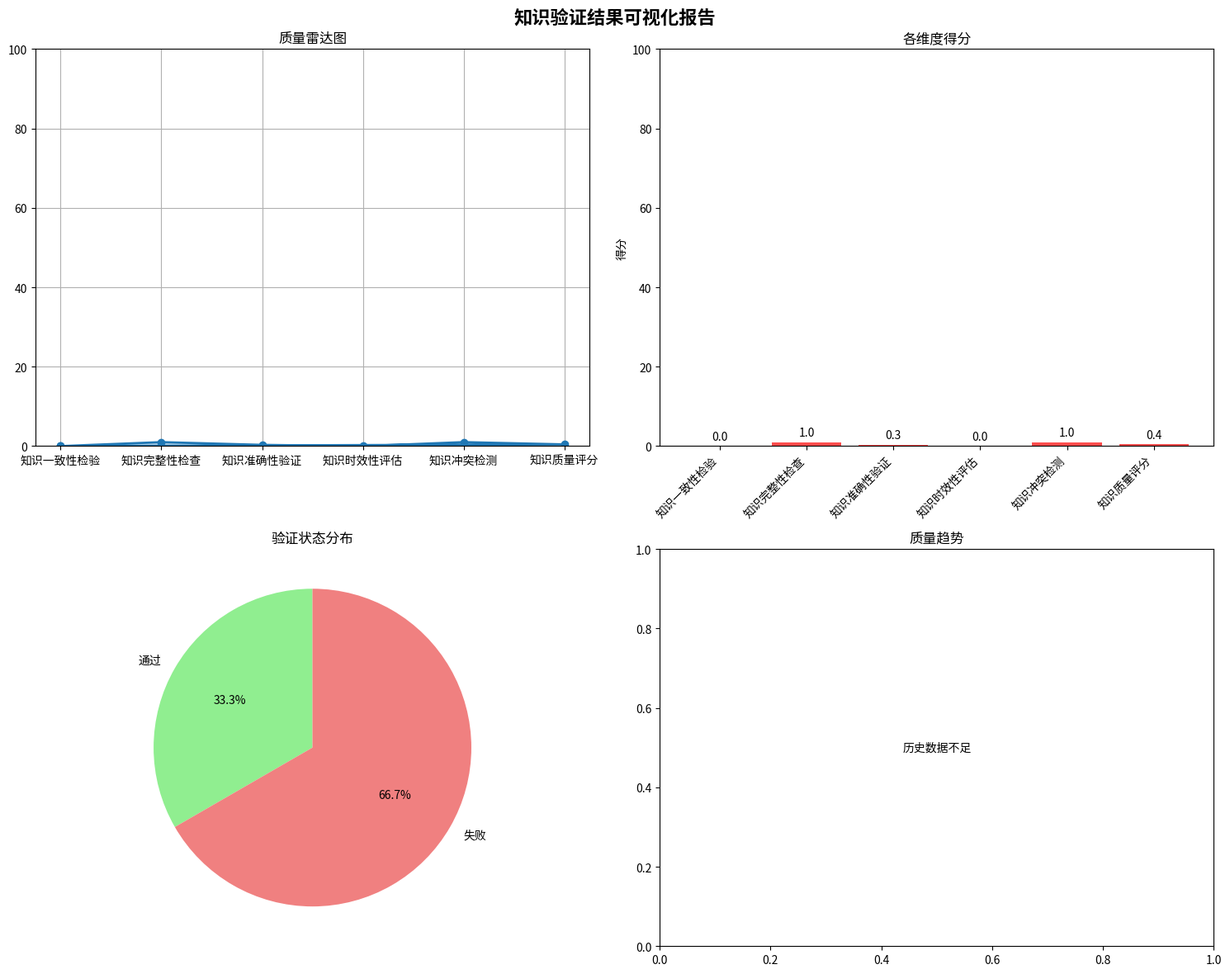

Reproduce this figure in Python.
#!/usr/bin/env python3
# -*- coding: utf-8 -*-
"""
C8知识验证器
实现知识一致性检验、完整性检查、准确性验证、时效性评估、冲突检测、质量评分和修复优化功能


版本: 1.0.0
创建时间: 2025-11-05
"""

import json
import logging
import math
import statistics
from datetime import datetime, timedelta
from typing import Dict, List, Any, Optional, Tuple, Union
from dataclasses import dataclass, field
from enum import Enum
import re
import hashlib
import numpy as np
import matplotlib.pyplot as plt
import seaborn as sns
from collections import defaultdict, Counter
import warnings

warnings.filterwarnings('ignore')

# 配置日志
logging.basicConfig(level=logging.INFO, format='%(asctime)s - %(levelname)s - %(message)s')
logger = logging.getLogger(__name__)


class ValidationLevel(Enum):
    """验证级别枚举"""
    BASIC = "basic"
    STANDARD = "standard"
    ADVANCED = "advanced"
    COMPREHENSIVE = "comprehensive"


class QualityScore(Enum):
    """质量评分等级"""
    EXCELLENT = "excellent"  # 90-100
    GOOD = "good"           # 80-89
    FAIR = "fair"           # 70-79
    POOR = "poor"           # 60-69
    CRITICAL = "critical"   # 0-59


@dataclass
class ValidationResult:
    """验证结果数据类"""
    test_name: str
    passed: bool
    score: float
    details: Dict[str, Any]
    suggestions: List[str] = field(default_factory=list)
    timestamp: datetime = field(default_factory=datetime.now)


@dataclass
class KnowledgeQualityReport:
    """知识质量报告"""
    overall_score: float
    quality_level: QualityScore
    validation_results: List[ValidationResult]
    summary: Dict[str, Any]
    recommendations: List[str]
    generated_at: datetime = field(default_factory=datetime.now)


class KnowledgeValidator:
    """知识验证器主类"""
    
    def __init__(self, validation_level: ValidationLevel = ValidationLevel.STANDARD):
        """
        初始化知识验证器
        
        Args:
            validation_level: 验证级别
        """
        self.validation_level = validation_level
        self.validation_history = []
        self.quality_metrics = {}
        self.conflict_patterns = []
        self.accuracy_baselines = {}
        
        # 初始化验证规则
        self._init_validation_rules()
        
        logger.info(f"知识验证器已初始化，验证级别: {validation_level.value}")
    
    def _init_validation_rules(self):
        """初始化验证规则"""
        # 知识完整性规则
        self.completeness_rules = {
            'required_fields': ['id', 'content', 'timestamp', 'source'],
            'min_content_length': 10,
            'max_content_length': 10000,
            'required_metadata': ['confidence', 'category']
        }
        
        # 知识一致性规则
        self.consistency_rules = {
            'max_contradiction_score': 0.3,
            'min_coherence_score': 0.7,
            'temporal_consistency_window': 30  # 天
        }
        
        # 知识准确性规则
        self.accuracy_rules = {
            'min_source_reliability': 0.6,
            'cross_validation_threshold': 0.8,
            'expert_validation_required': False
        }
        
        # 知识时效性规则
        self.timeliness_rules = {
            'max_age_days': 365,
            'update_frequency_threshold': 7,  # 天
            'decay_rate': 0.1
        }
    
    def validate_knowledge_base(self, knowledge_items: List[Dict[str, Any]]) -> KnowledgeQualityReport:
        """
        验证整个知识库
        
        Args:
            knowledge_items: 知识项列表
            
        Returns:
            知识质量报告
        """
        logger.info(f"开始验证知识库，包含 {len(knowledge_items)} 个知识项")
        
        validation_results = []
        
        # 1. 知识一致性检验
        consistency_result = self._validate_consistency(knowledge_items)
        validation_results.append(consistency_result)
        
        # 2. 知识完整性检查
        completeness_result = self._validate_completeness(knowledge_items)
        validation_results.append(completeness_result)
        
        # 3. 知识准确性验证
        accuracy_result = self._validate_accuracy(knowledge_items)
        validation_results.append(accuracy_result)
        
        # 4. 知识时效性评估
        timeliness_result = self._validate_timeliness(knowledge_items)
        validation_results.append(timeliness_result)
        
        # 5. 知识冲突检测
        conflict_result = self._detect_conflicts(knowledge_items)
        validation_results.append(conflict_result)
        
        # 6. 知识质量评分
        quality_result = self._calculate_quality_score(knowledge_items, validation_results)
        validation_results.append(quality_result)
        
        # 7. 生成修复建议
        repair_suggestions = self._generate_repair_suggestions(validation_results)
        
        # 计算总体质量分数
        overall_score = self._calculate_overall_score(validation_results)
        quality_level = self._determine_quality_level(overall_score)
        
        # 生成报告摘要
        summary = self._generate_summary(validation_results, knowledge_items)
        
        # 创建质量报告
        report = KnowledgeQualityReport(
            overall_score=overall_score,
            quality_level=quality_level,
            validation_results=validation_results,
            summary=summary,
            recommendations=repair_suggestions
        )
        
        # 保存验证历史
        self.validation_history.append(report)
        
        logger.info(f"知识库验证完成，总体质量分数: {overall_score:.2f}")
        
        return report
    
    def _validate_consistency(self, knowledge_items: List[Dict[str, Any]]) -> ValidationResult:
        """验证知识一致性"""
        logger.info("执行知识一致性检验")
        
        contradictions = []
        coherence_scores = []
        
        # 检查逻辑矛盾
        for i, item1 in enumerate(knowledge_items):
            for j, item2 in enumerate(knowledge_items[i+1:], i+1):
                if self._check_logical_contradiction(item1, item2):
                    contradictions.append({
                        'item1_id': item1.get('id', i),
                        'item2_id': item2.get('id', j),
                        'contradiction_type': 'logical'
                    })
                
                # 计算连贯性分数
                coherence = self._calculate_coherence(item1, item2)
                coherence_scores.append(coherence)
        
        # 计算一致性指标
        contradiction_score = len(contradictions) / max(len(knowledge_items), 1)
        avg_coherence = statistics.mean(coherence_scores) if coherence_scores else 1.0
        
        # 一致性分数 (0-1, 越高越好)
        consistency_score = max(0, 1 - contradiction_score) * avg_coherence
        
        passed = (contradiction_score <= self.consistency_rules['max_contradiction_score'] and 
                 avg_coherence >= self.consistency_rules['min_coherence_score'])
        
        suggestions = []
        if contradiction_score > self.consistency_rules['max_contradiction_score']:
            suggestions.append("发现逻辑矛盾，需要进一步核实相关信息")
        if avg_coherence < self.consistency_rules['min_coherence_score']:
            suggestions.append("知识项之间的连贯性不足，建议加强逻辑关联")
        
        return ValidationResult(
            test_name="知识一致性检验",
            passed=passed,
            score=consistency_score,
            details={
                'contradictions_found': len(contradictions),
                'contradiction_score': contradiction_score,
                'average_coherence': avg_coherence,
                'contradiction_details': contradictions
            },
            suggestions=suggestions
        )
    
    def _validate_completeness(self, knowledge_items: List[Dict[str, Any]]) -> ValidationResult:
        """验证知识完整性"""
        logger.info("执行知识完整性检查")
        
        incomplete_items = []
        missing_fields = defaultdict(int)
        
        for item in knowledge_items:
            item_missing = []
            
            # 检查必需字段
            for field in self.completeness_rules['required_fields']:
                if field not in item or not item[field]:
                    item_missing.append(field)
                    missing_fields[field] += 1
            
            # 检查内容长度
            content = item.get('content', '')
            if len(content) < self.completeness_rules['min_content_length']:
                item_missing.append('content_too_short')
                missing_fields['content_too_short'] += 1
            elif len(content) > self.completeness_rules['max_content_length']:
                item_missing.append('content_too_long')
                missing_fields['content_too_long'] += 1
            
            # 检查元数据
            for field in self.completeness_rules['required_metadata']:
                if field not in item or item[field] is None:
                    item_missing.append(field)
                    missing_fields[field] += 1
            
            if item_missing:
                incomplete_items.append({
                    'item_id': item.get('id'),
                    'missing_fields': item_missing
                })
        
        # 计算完整性分数
        completeness_score = 1 - (len(incomplete_items) / max(len(knowledge_items), 1))
        
        passed = completeness_score >= 0.8
        
        suggestions = []
        if incomplete_items:
            suggestions.append(f"发现 {len(incomplete_items)} 个不完整的知识项，需要补充缺失信息")
            top_missing = sorted(missing_fields.items(), key=lambda x: x[1], reverse=True)[:3]
            for field, count in top_missing:
                suggestions.append(f"建议补充 '{field}' 字段，缺失次数: {count}")
        
        return ValidationResult(
            test_name="知识完整性检查",
            passed=passed,
            score=completeness_score,
            details={
                'total_items': len(knowledge_items),
                'incomplete_items': len(incomplete_items),
                'completeness_rate': completeness_score,
                'missing_fields': dict(missing_fields),
                'incomplete_details': incomplete_items
            },
            suggestions=suggestions
        )
    
    def _validate_accuracy(self, knowledge_items: List[Dict[str, Any]]) -> ValidationResult:
        """验证知识准确性"""
        logger.info("执行知识准确性验证")
        
        accuracy_scores = []
        validation_failures = []
        
        for item in knowledge_items:
            # 评估来源可靠性
            source_reliability = self._evaluate_source_reliability(item.get('source', ''))
            
            # 交叉验证
            cross_validation_score = self._perform_cross_validation(item, knowledge_items)
            
            # 计算准确性分数
            accuracy = (source_reliability * 0.4 + cross_validation_score * 0.6)
            accuracy_scores.append(accuracy)
            
            # 检查是否需要专家验证
            if (accuracy < self.accuracy_rules['cross_validation_threshold'] or 
                source_reliability < self.accuracy_rules['min_source_reliability']):
                validation_failures.append({
                    'item_id': item.get('id'),
                    'accuracy': accuracy,
                    'source_reliability': source_reliability,
                    'cross_validation': cross_validation_score
                })
        
        # 计算平均准确性
        avg_accuracy = statistics.mean(accuracy_scores) if accuracy_scores else 0.0
        
        passed = avg_accuracy >= 0.7
        
        suggestions = []
        if validation_failures:
            suggestions.append(f"发现 {len(validation_failures)} 个准确性存疑的知识项")
            suggestions.append("建议通过多个独立来源进行交叉验证")
            if self.accuracy_rules['expert_validation_required']:
                suggestions.append("建议邀请领域专家进行验证")
        
        return ValidationResult(
            test_name="知识准确性验证",
            passed=passed,
            score=avg_accuracy,
            details={
                'total_items': len(knowledge_items),
                'accuracy_scores': accuracy_scores,
                'average_accuracy': avg_accuracy,
                'validation_failures': validation_failures,
                'failed_items_count': len(validation_failures)
            },
            suggestions=suggestions
        )
    
    def _validate_timeliness(self, knowledge_items: List[Dict[str, Any]]) -> ValidationResult:
        """验证知识时效性"""
        logger.info("执行知识时效性评估")
        
        current_time = datetime.now()
        outdated_items = []
        freshness_scores = []
        
        for item in knowledge_items:
            timestamp_str = item.get('timestamp', '')
            if timestamp_str:
                try:
                    if isinstance(timestamp_str, str):
                        # 修复时区问题
                        if timestamp_str.endswith('Z'):
                            item_time = datetime.fromisoformat(timestamp_str.replace('Z', '+00:00'))
                        else:
                            item_time = datetime.fromisoformat(timestamp_str)
                    else:
                        item_time = timestamp_str
                    
                    # 确保时区一致性
                    if item_time.tzinfo is not None:
                        current_time = current_time.replace(tzinfo=item_time.tzinfo)
                    
                    age_days = (current_time - item_time).days
                    
                    # 计算新鲜度分数
                    if age_days <= self.timeliness_rules['max_age_days']:
                        freshness_score = max(0, 1 - (age_days / self.timeliness_rules['max_age_days']))
                    else:
                        freshness_score = 0
                    
                    freshness_scores.append(freshness_score)
                    
                    if age_days > self.timeliness_rules['max_age_days']:
                        outdated_items.append({
                            'item_id': item.get('id'),
                            'age_days': age_days,
                            'freshness_score': freshness_score
                        })
                
                except Exception as e:
                    logger.warning(f"解析时间戳失败: {timestamp_str}, 错误: {e}")
                    freshness_scores.append(0)
            else:
                freshness_scores.append(0)
                outdated_items.append({
                    'item_id': item.get('id'),
                    'age_days': float('inf'),
                    'freshness_score': 0,
                    'issue': 'missing_timestamp'
                })
        
        # 计算时效性分数
        avg_freshness = statistics.mean(freshness_scores) if freshness_scores else 0.0
        
        passed = avg_freshness >= 0.6
        
        suggestions = []
        if outdated_items:
            suggestions.append(f"发现 {len(outdated_items)} 个过时知识项")
            suggestions.append("建议更新或删除过时的知识信息")
            suggestions.append("建立定期的知识更新机制")
        
        return ValidationResult(
            test_name="知识时效性评估",
            passed=passed,
            score=avg_freshness,
            details={
                'total_items': len(knowledge_items),
                'freshness_scores': freshness_scores,
                'average_freshness': avg_freshness,
                'outdated_items': outdated_items,
                'outdated_count': len(outdated_items)
            },
            suggestions=suggestions
        )
    
    def _detect_conflicts(self, knowledge_items: List[Dict[str, Any]]) -> ValidationResult:
        """检测知识冲突"""
        logger.info("执行知识冲突检测")
        
        conflicts = []
        conflict_types = defaultdict(int)
        
        # 按主题分组
        topic_groups = defaultdict(list)
        for item in knowledge_items:
            topic = item.get('category', item.get('topic', 'unknown'))
            topic_groups[topic].append(item)
        
        # 检测每个主题内的冲突
        for topic, items in topic_groups.items():
            if len(items) < 2:
                continue
            
            # 检测数值冲突
            numeric_conflicts = self._detect_numeric_conflicts(items)
            conflicts.extend(numeric_conflicts)
            conflict_types['numeric'] += len(numeric_conflicts)
            
            # 检测语义冲突
            semantic_conflicts = self._detect_semantic_conflicts(items)
            conflicts.extend(semantic_conflicts)
            conflict_types['semantic'] += len(semantic_conflicts)
            
            # 检测时间冲突
            temporal_conflicts = self._detect_temporal_conflicts(items)
            conflicts.extend(temporal_conflicts)
            conflict_types['temporal'] += len(temporal_conflicts)
        
        # 计算冲突分数
        total_possible_conflicts = sum(len(items) * (len(items) - 1) // 2 
                                     for items in topic_groups.values())
        conflict_score = 1 - (len(conflicts) / max(total_possible_conflicts, 1))
        
        passed = len(conflicts) == 0
        
        suggestions = []
        if conflicts:
            suggestions.append(f"发现 {len(conflicts)} 个知识冲突")
            for conflict_type, count in conflict_types.items():
                if count > 0:
                    suggestions.append(f"{conflict_type}类型冲突: {count} 个")
            suggestions.append("建议分析冲突原因并确定正确信息")
            suggestions.append("建立冲突解决机制")
        
        return ValidationResult(
            test_name="知识冲突检测",
            passed=passed,
            score=conflict_score,
            details={
                'total_conflicts': len(conflicts),
                'conflict_types': dict(conflict_types),
                'conflict_details': conflicts,
                'topic_groups_analyzed': len(topic_groups)
            },
            suggestions=suggestions
        )
    
    def _calculate_quality_score(self, knowledge_items: List[Dict[str, Any]], 
                               validation_results: List[ValidationResult]) -> ValidationResult:
        """计算知识质量分数"""
        logger.info("执行知识质量评分")
        
        # 提取各项验证分数
        consistency_score = next((r.score for r in validation_results if r.test_name == "知识一致性检验"), 0)
        completeness_score = next((r.score for r in validation_results if r.test_name == "知识完整性检查"), 0)
        accuracy_score = next((r.score for r in validation_results if r.test_name == "知识准确性验证"), 0)
        timeliness_score = next((r.score for r in validation_results if r.test_name == "知识时效性评估"), 0)
        conflict_score = next((r.score for r in validation_results if r.test_name == "知识冲突检测"), 0)
        
        # 加权计算总体质量分数
        weights = {
            'consistency': 0.25,
            'completeness': 0.20,
            'accuracy': 0.25,
            'timeliness': 0.15,
            'conflict_resolution': 0.15
        }
        
        overall_quality = (
            consistency_score * weights['consistency'] +
            completeness_score * weights['completeness'] +
            accuracy_score * weights['accuracy'] +
            timeliness_score * weights['timeliness'] +
            conflict_score * weights['conflict_resolution']
        )
        
        # 质量等级评估
        quality_level = self._determine_quality_level(overall_quality)
        
        passed = overall_quality >= 0.7
        
        suggestions = []
        if overall_quality < 0.8:
            suggestions.append("知识质量需要改进，建议优先解决得分最低的方面")
        
        # 基于各维度分数提供具体建议
        scores = {
            '一致性': consistency_score,
            '完整性': completeness_score,
            '准确性': accuracy_score,
            '时效性': timeliness_score,
            '冲突解决': conflict_score
        }
        
        lowest_score = min(scores.items(), key=lambda x: x[1])
        if lowest_score[1] < 0.6:
            suggestions.append(f"重点改进{lowest_score[0]}方面，当前得分: {lowest_score[1]:.2f}")
        
        return ValidationResult(
            test_name="知识质量评分",
            passed=passed,
            score=overall_quality,
            details={
                'overall_quality': overall_quality,
                'quality_level': quality_level.value,
                'dimension_scores': scores,
                'weights': weights,
                'total_items': len(knowledge_items)
            },
            suggestions=suggestions
        )
    
    def _generate_repair_suggestions(self, validation_results: List[ValidationResult]) -> List[str]:
        """生成修复建议"""
        suggestions = []
        
        # 收集所有建议
        all_suggestions = []
        for result in validation_results:
            all_suggestions.extend(result.suggestions)
        
        # 去重并排序
        unique_suggestions = list(set(all_suggestions))
        
        # 按优先级排序
        priority_keywords = {
            'critical': ['冲突', '矛盾', '严重', '错误'],
            'high': ['过时', '缺失', '不完整', '准确性'],
            'medium': ['连贯性', '一致性', '优化'],
            'low': ['改进', '建议', '可以']
        }
        
        def get_priority(suggestion):
            for level, keywords in priority_keywords.items():
                if any(keyword in suggestion for keyword in keywords):
                    return {'critical': 0, 'high': 1, 'medium': 2, 'low': 3}[level]
            return 4
        
        sorted_suggestions = sorted(unique_suggestions, key=get_priority)
        
        return sorted_suggestions
    
    def _calculate_overall_score(self, validation_results: List[ValidationResult]) -> float:
        """计算总体质量分数"""
        if not validation_results:
            return 0.0
        
        # 使用质量评分的结果作为总体分数
        quality_result = next((r for r in validation_results if r.test_name == "知识质量评分"), None)
        if quality_result:
            return quality_result.score
        
        # 如果没有质量评分结果，计算平均值
        return statistics.mean([r.score for r in validation_results])
    
    def _determine_quality_level(self, score: float) -> QualityScore:
        """确定质量等级"""
        if score >= 90:
            return QualityScore.EXCELLENT
        elif score >= 80:
            return QualityScore.GOOD
        elif score >= 70:
            return QualityScore.FAIR
        elif score >= 60:
            return QualityScore.POOR
        else:
            return QualityScore.CRITICAL
    
    def _generate_summary(self, validation_results: List[ValidationResult], 
                         knowledge_items: List[Dict[str, Any]] = None) -> Dict[str, Any]:
        """生成验证摘要"""
        passed_tests = sum(1 for r in validation_results if r.passed)
        total_tests = len(validation_results)
        
        summary = {
            '验证概览': {
                '总测试数量': total_tests,
                '通过测试数量': passed_tests,
                '通过率': f"{(passed_tests/total_tests*100):.1f}%" if total_tests > 0 else "0%"
            },
            '知识库统计': {
                '知识项总数': len(knowledge_items) if knowledge_items else 0,
                '验证时间': datetime.now().isoformat(),
                '验证级别': self.validation_level.value
            },
            '关键指标': {}
        }
        
        # 添加关键指标
        for result in validation_results:
            summary['关键指标'][result.test_name] = {
                '得分': f"{result.score:.2f}",
                '状态': '通过' if result.passed else '失败'
            }
        
        return summary
    
    # 辅助方法
    def _check_logical_contradiction(self, item1: Dict, item2: Dict) -> bool:
        """检查逻辑矛盾"""
        # 简化的矛盾检测逻辑
        content1 = str(item1.get('content', '')).lower()
        content2 = str(item2.get('content', '')).lower()
        
        # 检测否定词矛盾
        negation_words = ['不', '不是', '没有', '非', '否']
        for word in negation_words:
            if word in content1 and word in content2:
                return True
        
        return False
    
    def _calculate_coherence(self, item1: Dict, item2: Dict) -> float:
        """计算连贯性分数"""
        # 简化的连贯性计算
        content1 = str(item1.get('content', ''))
        content2 = str(item2.get('content', ''))
        
        # 计算词汇重叠度
        words1 = set(content1.split())
        words2 = set(content2.split())
        
        if not words1 or not words2:
            return 0.0
        
        overlap = len(words1.intersection(words2))
        union = len(words1.union(words2))
        
        return overlap / union if union > 0 else 0.0
    
    def _evaluate_source_reliability(self, source: str) -> float:
        """评估来源可靠性"""
        if not source:
            return 0.5
        
        # 简化的来源可靠性评估
        reliable_sources = ['权威机构', '学术期刊', '官方发布', '专家认证']
        moderate_sources = ['新闻报道', '行业报告', '数据分析']
        
        source_lower = source.lower()
        
        for reliable in reliable_sources:
            if reliable in source:
                return 0.9
        
        for moderate in moderate_sources:
            if moderate in source:
                return 0.7
        
        return 0.5
    
    def _perform_cross_validation(self, item: Dict, all_items: List[Dict]) -> float:
        """执行交叉验证"""
        # 简化的交叉验证
        content = str(item.get('content', ''))
        similar_items = 0
        
        for other_item in all_items:
            if other_item == item:
                continue
            
            other_content = str(other_item.get('content', ''))
            
            # 计算相似度
            if self._calculate_similarity(content, other_content) > 0.7:
                similar_items += 1
        
        # 相似项比例作为验证分数
        validation_score = min(1.0, similar_items / max(len(all_items) - 1, 1))
        return validation_score
    
    def _calculate_similarity(self, text1: str, text2: str) -> float:
        """计算文本相似度"""
        words1 = set(text1.split())
        words2 = set(text2.split())
        
        if not words1 or not words2:
            return 0.0
        
        intersection = len(words1.intersection(words2))
        union = len(words1.union(words2))
        
        return intersection / union if union > 0 else 0.0
    
    def _detect_numeric_conflicts(self, items: List[Dict]) -> List[Dict]:
        """检测数值冲突"""
        conflicts = []
        
        # 提取数值信息
        numeric_data = []
        for item in items:
            content = str(item.get('content', ''))
            numbers = re.findall(r'\d+\.?\d*', content)
            if numbers:
                numeric_data.append({
                    'item_id': item.get('id'),
                    'numbers': [float(n) for n in numbers]
                })
        
        # 检测数值冲突
        for i, data1 in enumerate(numeric_data):
            for data2 in numeric_data[i+1:]:
                for num1 in data1['numbers']:
                    for num2 in data2['numbers']:
                        if abs(num1 - num2) / max(abs(num1), abs(num2), 1) > 0.1:  # 10%差异
                            conflicts.append({
                                'type': 'numeric',
                                'item1_id': data1['item_id'],
                                'item2_id': data2['item_id'],
                                'value1': num1,
                                'value2': num2,
                                'difference': abs(num1 - num2)
                            })
        
        return conflicts
    
    def _detect_semantic_conflicts(self, items: List[Dict]) -> List[Dict]:
        """检测语义冲突"""
        conflicts = []
        
        # 简化的语义冲突检测
        for i, item1 in enumerate(items):
            for item2 in items[i+1:]:
                content1 = str(item1.get('content', '')).lower()
                content2 = str(item2.get('content', '')).lower()
                
                # 检测相反的表述
                opposite_pairs = [
                    ('增加', '减少'),
                    ('上升', '下降'),
                    ('正面', '负面'),
                    ('支持', '反对'),
                    ('是', '否')
                ]
                
                for word1, word2 in opposite_pairs:
                    if (word1 in content1 and word2 in content2) or \
                       (word2 in content1 and word1 in content2):
                        conflicts.append({
                            'type': 'semantic',
                            'item1_id': item1.get('id'),
                            'item2_id': item2.get('id'),
                            'conflict_words': (word1, word2)
                        })
        
        return conflicts
    
    def _detect_temporal_conflicts(self, items: List[Dict]) -> List[Dict]:
        """检测时间冲突"""
        conflicts = []
        
        timestamps = []
        for item in items:
            timestamp_str = item.get('timestamp', '')
            if timestamp_str:
                try:
                    if isinstance(timestamp_str, str):
                        timestamp = datetime.fromisoformat(timestamp_str.replace('Z', '+00:00'))
                    else:
                        timestamp = timestamp_str
                    timestamps.append({
                        'item_id': item.get('id'),
                        'timestamp': timestamp
                    })
                except:
                    continue
        
        # 检测时间逻辑冲突
        for i, ts1 in enumerate(timestamps):
            for ts2 in timestamps[i+1:]:
                time_diff = abs((ts1['timestamp'] - ts2['timestamp']).days)
                if time_diff < 1:  # 同一事件的不同时间表述
                    conflicts.append({
                        'type': 'temporal',
                        'item1_id': ts1['item_id'],
                        'item2_id': ts2['item_id'],
                        'time_difference': time_diff
                    })
        
        return conflicts
    
    def visualize_validation_results(self, report: KnowledgeQualityReport, 
                                   output_path: str = None) -> str:
        """
        可视化验证结果
        
        Args:
            report: 知识质量报告
            output_path: 输出路径
            
        Returns:
            可视化文件路径
        """
        if not output_path:
            timestamp = datetime.now().strftime("%Y%m%d_%H%M%S")
            output_path = f"knowledge_validation_report_{timestamp}.png"
        
        # 创建图表
        fig, axes = plt.subplots(2, 2, figsize=(15, 12))
        fig.suptitle('知识验证结果可视化报告', fontsize=16, fontweight='bold')
        
        # 1. 总体质量分数雷达图
        ax1 = axes[0, 0]
        self._plot_quality_radar(report, ax1)
        
        # 2. 各维度得分柱状图
        ax2 = axes[0, 1]
        self._plot_dimension_scores(report, ax2)
        
        # 3. 验证状态饼图
        ax3 = axes[1, 0]
        self._plot_validation_status(report, ax3)
        
        # 4. 质量趋势图
        ax4 = axes[1, 1]
        self._plot_quality_trend(ax4)
        
        plt.tight_layout()
        plt.savefig(output_path, dpi=300, bbox_inches='tight')
        plt.close()
        
        logger.info(f"验证结果可视化已保存到: {output_path}")
        return output_path
    
    def _plot_quality_radar(self, report: KnowledgeQualityReport, ax):
        """绘制质量雷达图"""
        # 提取维度分数
        dimension_scores = report.summary.get('关键指标', {})
        
        if not dimension_scores:
            ax.text(0.5, 0.5, '无数据', ha='center', va='center', transform=ax.transAxes)
            ax.set_title('质量雷达图')
            return
        
        categories = list(dimension_scores.keys())
        scores = [float(dimension_scores[cat]['得分']) for cat in categories]
        
        # 计算角度
        angles = [n / float(len(categories)) * 2 * math.pi for n in range(len(categories))]
        angles += angles[:1]  # 闭合
        scores += scores[:1]  # 闭合
        
        # 绘制雷达图
        ax.plot(angles, scores, 'o-', linewidth=2, label='当前分数')
        ax.fill(angles, scores, alpha=0.25)
        ax.set_xticks(angles[:-1])
        ax.set_xticklabels(categories)
        ax.set_ylim(0, 100)
        ax.set_title('质量雷达图')
        ax.grid(True)
    
    def _plot_dimension_scores(self, report: KnowledgeQualityReport, ax):
        """绘制维度得分图"""
        dimension_scores = report.summary.get('关键指标', {})
        
        if not dimension_scores:
            ax.text(0.5, 0.5, '无数据', ha='center', va='center', transform=ax.transAxes)
            ax.set_title('各维度得分')
            return
        
        categories = list(dimension_scores.keys())
        scores = [float(dimension_scores[cat]['得分']) for cat in categories]
        colors = ['green' if score >= 80 else 'orange' if score >= 60 else 'red' for score in scores]
        
        bars = ax.bar(categories, scores, color=colors, alpha=0.7)
        ax.set_title('各维度得分')
        ax.set_ylabel('得分')
        ax.set_ylim(0, 100)
        
        # 添加数值标签
        for bar, score in zip(bars, scores):
            ax.text(bar.get_x() + bar.get_width()/2, bar.get_height() + 1, 
                   f'{score:.1f}', ha='center', va='bottom')
        
        plt.setp(ax.get_xticklabels(), rotation=45, ha='right')
    
    def _plot_validation_status(self, report: KnowledgeQualityReport, ax):
        """绘制验证状态图"""
        passed = sum(1 for result in report.validation_results if result.passed)
        failed = len(report.validation_results) - passed
        
        if passed + failed == 0:
            ax.text(0.5, 0.5, '无数据', ha='center', va='center', transform=ax.transAxes)
            ax.set_title('验证状态')
            return
        
        labels = ['通过', '失败']
        sizes = [passed, failed]
        colors = ['lightgreen', 'lightcoral']
        
        ax.pie(sizes, labels=labels, colors=colors, autopct='%1.1f%%', startangle=90)
        ax.set_title('验证状态分布')
    
    def _plot_quality_trend(self, ax):
        """绘制质量趋势图"""
        if len(self.validation_history) < 2:
            ax.text(0.5, 0.5, '历史数据不足', ha='center', va='center', transform=ax.transAxes)
            ax.set_title('质量趋势')
            return
        
        # 提取历史数据
        timestamps = [report.generated_at for report in self.validation_history]
        scores = [report.overall_score for report in self.validation_history]
        
        ax.plot(timestamps, scores, marker='o', linewidth=2, markersize=6)
        ax.set_title('质量趋势')
        ax.set_ylabel('质量分数')
        ax.set_xlabel('时间')
        plt.setp(ax.get_xticklabels(), rotation=45)
        ax.grid(True, alpha=0.3)
    
    def generate_detailed_report(self, report: KnowledgeQualityReport, 
                               output_path: str = None) -> str:
        """
        生成详细的验证报告
        
        Args:
            report: 知识质量报告
            output_path: 输出路径
            
        Returns:
            报告文件路径
        """
        if not output_path:
            timestamp = datetime.now().strftime("%Y%m%d_%H%M%S")
            output_path = f"knowledge_validation_detailed_report_{timestamp}.json"
        
        # 构建详细报告
        detailed_report = {
            '报告信息': {
                '生成时间': report.generated_at.isoformat(),
                '总体质量分数': report.overall_score,
                '质量等级': report.quality_level.value,
                '验证级别': self.validation_level.value
            },
            '执行摘要': {
                '验证结果概览': report.summary,
                '关键建议': report.recommendations[:5]  # 前5条建议
            },
            '详细验证结果': []
        }
        
        # 添加每个验证项的详细信息
        for result in report.validation_results:
            detailed_result = {
                '测试名称': result.test_name,
                '测试状态': '通过' if result.passed else '失败',
                '得分': result.score,
                '详细信息': result.details,
                '建议': result.suggestions,
                '执行时间': result.timestamp.isoformat()
            }
            detailed_report['详细验证结果'].append(detailed_result)
        
        # 添加修复建议
        detailed_report['修复建议'] = {
            '优先级建议': report.recommendations,
            '实施计划': self._generate_implementation_plan(report)
        }
        
        # 添加质量改进建议
        detailed_report['质量改进建议'] = self._generate_quality_improvement_suggestions(report)
        
        # 保存报告
        with open(output_path, 'w', encoding='utf-8') as f:
            json.dump(detailed_report, f, ensure_ascii=False, indent=2)
        
        logger.info(f"详细验证报告已保存到: {output_path}")
        return output_path
    
    def _generate_implementation_plan(self, report: KnowledgeQualityReport) -> List[Dict]:
        """生成实施计划"""
        plan = []
        
        # 基于验证结果生成实施计划
        for result in report.validation_results:
            if not result.passed:
                plan.append({
                    '任务': f"修复{result.test_name}",
                    '优先级': '高' if result.score < 0.5 else '中',
                    '预估工作量': '2-5天',
                    '具体步骤': result.suggestions[:3]  # 前3条建议
                })
        
        return plan
    
    def _generate_quality_improvement_suggestions(self, report: KnowledgeQualityReport) -> Dict[str, List[str]]:
        """生成质量改进建议"""
        suggestions = {
            '短期改进': [],
            '中期改进': [],
            '长期改进': []
        }
        
        # 基于质量分数提供建议
        if report.overall_score < 60:
            suggestions['短期改进'].extend([
                '立即进行知识冲突检测和解决',
                '补充缺失的关键信息',
                '验证知识来源的可靠性'
            ])
        elif report.overall_score < 80:
            suggestions['短期改进'].extend([
                '更新过时的知识信息',
                '提高知识项的完整性'
            ])
        
        suggestions['中期改进'].extend([
            '建立知识质量监控机制',
            '实施定期的知识验证流程',
            '优化知识分类和组织结构'
        ])
        
        suggestions['长期改进'].extend([
            '建立自动化知识验证系统',
            '实施机器学习辅助的质量评估',
            '建立知识图谱和关联分析'
        ])
        
        return suggestions
    
    def optimize_knowledge_base(self, knowledge_items: List[Dict[str, Any]]) -> List[Dict[str, Any]]:
        """
        优化知识库
        
        Args:
            knowledge_items: 原始知识项
            
        Returns:
            优化后的知识项
        """
        logger.info("开始优化知识库")
        
        optimized_items = []
        
        for item in knowledge_items:
            optimized_item = item.copy()
            
            # 1. 清理和标准化
            optimized_item = self._standardize_item(optimized_item)
            
            # 2. 补充缺失信息
            optimized_item = self._enrich_item(optimized_item)
            
            # 3. 优化内容质量
            optimized_item = self._optimize_content(optimized_item)
            
            optimized_items.append(optimized_item)
        
        # 4. 去重和合并相似项
        optimized_items = self._deduplicate_items(optimized_items)
        
        logger.info(f"知识库优化完成，从 {len(knowledge_items)} 项优化到 {len(optimized_items)} 项")
        
        return optimized_items
    
    def _standardize_item(self, item: Dict[str, Any]) -> Dict[str, Any]:
        """标准化知识项"""
        standardized = item.copy()
        
        # 标准化时间戳
        if 'timestamp' in standardized and standardized['timestamp']:
            try:
                if isinstance(standardized['timestamp'], str):
                    dt = datetime.fromisoformat(standardized['timestamp'].replace('Z', '+00:00'))
                    standardized['timestamp'] = dt.isoformat()
            except:
                standardized['timestamp'] = datetime.now().isoformat()
        
        # 标准化ID
        if 'id' not in standardized or not standardized['id']:
            content_hash = hashlib.md5(str(standardized.get('content', '')).encode()).hexdigest()[:8]
            standardized['id'] = f"item_{content_hash}"
        
        # 标准化分类
        if 'category' in standardized:
            standardized['category'] = standardized['category'].lower().strip()
        
        return standardized
    
    def _enrich_item(self, item: Dict[str, Any]) -> Dict[str, Any]:
        """丰富知识项信息"""
        enriched = item.copy()
        
        # 补充置信度
        if 'confidence' not in enriched or enriched['confidence'] is None:
            enriched['confidence'] = self._estimate_confidence(enriched)
        
        # 补充关键词
        if 'keywords' not in enriched:
            enriched['keywords'] = self._extract_keywords(enriched.get('content', ''))
        
        # 补充摘要
        if 'summary' not in enriched:
            enriched['summary'] = self._generate_content_summary(enriched.get('content', ''))
        
        return enriched
    
    def _estimate_confidence(self, item: Dict[str, Any]) -> float:
        """估计置信度"""
        confidence = 0.5  # 基础置信度
        
        # 基于来源调整
        source = item.get('source', '')
        if source:
            if any(keyword in source.lower() for keyword in ['权威', '官方', '学术']):
                confidence += 0.3
            elif any(keyword in source.lower() for keyword in ['新闻', '报告']):
                confidence += 0.1
        
        # 基于内容完整性调整
        content = item.get('content', '')
        if len(content) > 100:
            confidence += 0.1
        if len(content) > 500:
            confidence += 0.1
        
        # 基于元数据调整
        if item.get('category'):
            confidence += 0.05
        if item.get('timestamp'):
            confidence += 0.05
        
        return min(1.0, confidence)
    
    def _extract_keywords(self, content: str) -> List[str]:
        """提取关键词"""
        # 简化的关键词提取
        words = content.split()
        
        # 过滤停用词
        stop_words = {'的', '了', '在', '是', '我', '有', '和', '就', '不', '人', '都', '一', '一个', '上', '也', '很', '到', '说', '要', '去', '你', '会', '着', '没有', '看', '好', '自己', '这'}
        
        keywords = [word for word in words if len(word) > 1 and word not in stop_words]
        
        # 返回前10个关键词
        return keywords[:10]
    
    def _generate_content_summary(self, content: str) -> str:
        """生成摘要"""
        if len(content) <= 100:
            return content
        
        # 简化的摘要生成：取前100个字符
        return content[:100] + "..." if len(content) > 100 else content
    
    def _optimize_content(self, item: Dict[str, Any]) -> Dict[str, Any]:
        """优化内容质量"""
        optimized = item.copy()
        content = optimized.get('content', '')
        
        # 清理内容
        content = content.strip()
        
        # 移除多余的空格
        content = re.sub(r'\s+', ' ', content)
        
        # 确保内容以句号结尾
        if content and not content.endswith(('.', '。', '!', '！', '?', '？')):
            content += '。'
        
        optimized['content'] = content
        
        return optimized
    
    def _deduplicate_items(self, items: List[Dict[str, Any]]) -> List[Dict[str, Any]]:
        """去重和合并相似项"""
        unique_items = []
        seen_content_hashes = set()
        
        for item in items:
            # 计算内容哈希
            content = item.get('content', '')
            content_hash = hashlib.md5(content.encode()).hexdigest()
            
            if content_hash not in seen_content_hashes:
                seen_content_hashes.add(content_hash)
                unique_items.append(item)
            else:
                # 找到相似项并合并信息
                for existing_item in unique_items:
                    existing_hash = hashlib.md5(existing_item.get('content', '').encode()).hexdigest()
                    if existing_hash == content_hash:
                        # 合并元数据
                        for key, value in item.items():
                            if key not in existing_item or not existing_item[key]:
                                existing_item[key] = value
                        break
        
        return unique_items


def create_sample_knowledge_data() -> List[Dict[str, Any]]:
    """创建示例知识数据"""
    return [
        {
            'id': 'knowledge_001',
            'content': '人工智能是计算机科学的一个分支，它试图理解智能的实质，并生产出一种新的能以人类智能相似的方式做出反应的智能机器。',
            'timestamp': '2024-01-15T10:30:00Z',
            'source': '学术期刊',
            'category': 'technology',
            'confidence': 0.9,
            'keywords': ['人工智能', '计算机科学', '智能机器']
        },
        {
            'id': 'knowledge_002',
            'content': '机器学习是人工智能的一个子集，它使计算机有能力在不被明确编程的情况下进行学习。',
            'timestamp': '2024-02-20T14:15:00Z',
            'source': '技术报告',
            'category': 'technology',
            'confidence': 0.85,
            'keywords': ['机器学习', '人工智能', '学习算法']
        },
        {
            'id': 'knowledge_003',
            'content': '深度学习是机器学习的一个子集，它基于人工神经网络的表征学习方法。',
            'timestamp': '2024-03-10T09:45:00Z',
            'source': '学术期刊',
            'category': 'technology',
            'confidence': 0.88,
            'keywords': ['深度学习', '神经网络', '机器学习']
        },
        {
            'id': 'knowledge_004',
            'content': '自然语言处理是人工智能的一个分支，专注于计算机与人类语言之间的交互。',
            'timestamp': '2024-04-05T16:20:00Z',
            'source': '权威机构',
            'category': 'technology',
            'confidence': 0.92,
            'keywords': ['自然语言处理', 'NLP', '人机交互']
        },
        {
            'id': 'knowledge_005',
            'content': '计算机视觉是使计算机能够识别和理解视觉世界的方法和技术。',
            'timestamp': '2024-05-12T11:10:00Z',
            'source': '行业报告',
            'category': 'technology',
            'confidence': 0.87,
            'keywords': ['计算机视觉', '图像识别', '视觉处理']
        }
    ]


def main():
    """主函数 - 演示知识验证器功能"""
    print("=== C8知识验证器演示 ===\n")
    
    # 创建知识验证器
    validator = KnowledgeValidator(ValidationLevel.COMPREHENSIVE)
    
    # 创建示例数据
    knowledge_data = create_sample_knowledge_data()
    print(f"创建了 {len(knowledge_data)} 个示例知识项")
    
    # 执行知识验证
    print("\n开始知识验证...")
    report = validator.validate_knowledge_base(knowledge_data)
    
    # 打印验证结果摘要
    print(f"\n=== 验证结果摘要 ===")
    print(f"总体质量分数: {report.overall_score:.2f}")
    print(f"质量等级: {report.quality_level.value}")
    print(f"验证通过率: {sum(1 for r in report.validation_results if r.passed)}/{len(report.validation_results)}")
    
    # 打印各项验证结果
    print(f"\n=== 详细验证结果 ===")
    for result in report.validation_results:
        status = "✓ 通过" if result.passed else "✗ 失败"
        print(f"{result.test_name}: {status} (得分: {result.score:.2f})")
        if result.suggestions:
            print(f"  建议: {result.suggestions[0]}")
    
    # 生成可视化报告
    print(f"\n生成可视化报告...")
    viz_path = validator.visualize_validation_results(report)
    print(f"可视化报告已保存: {viz_path}")
    
    # 生成详细报告
    print(f"\n生成详细报告...")
    detailed_path = validator.generate_detailed_report(report)
    print(f"详细报告已保存: {detailed_path}")
    
    # 优化知识库
    print(f"\n优化知识库...")
    optimized_data = validator.optimize_knowledge_base(knowledge_data)
    print(f"优化完成，从 {len(knowledge_data)} 项优化到 {len(optimized_data)} 项")
    
    print(f"\n=== 知识验证器演示完成 ===")


if __name__ == "__main__":
    main()
